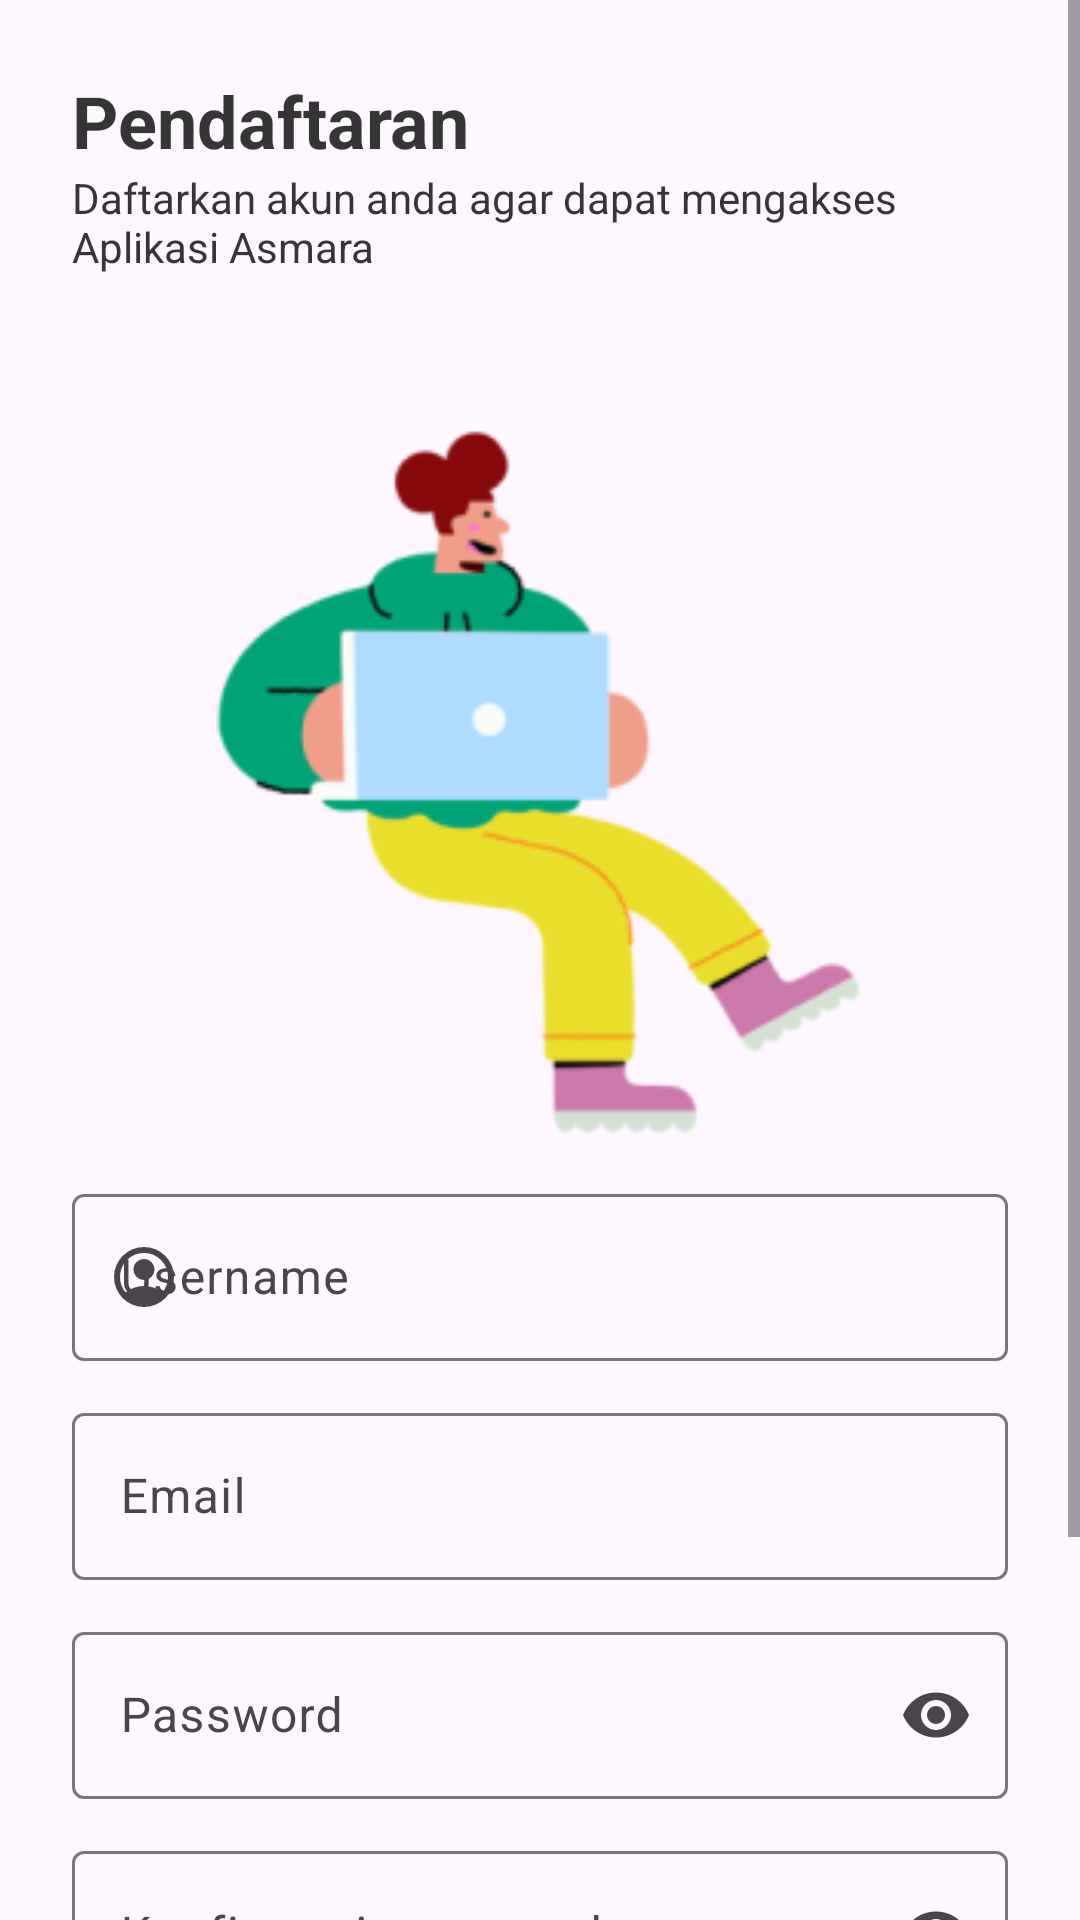

Produce the Android XML layout that renders to this screen, including the resource entries it uses.
<!-- AndroidManifest.xml: application theme Theme.Asmara -->
<!-- res/layout/fragment_register.xml -->
<?xml version="1.0" encoding="utf-8"?>
<ScrollView
    xmlns:android="http://schemas.android.com/apk/res/android"
    xmlns:app="http://schemas.android.com/apk/res-auto"
    xmlns:tools="http://schemas.android.com/tools"
    android:layout_width="match_parent"
    android:layout_height="match_parent"

    tools:context=".ui.auth.register.RegisterFragment">
<androidx.constraintlayout.widget.ConstraintLayout
    android:layout_width="match_parent"
    android:layout_height="match_parent"
    android:padding="24dp"
    >


    <TextView
        android:id="@+id/title"
        android:layout_width="0dp"
        android:layout_height="wrap_content"
        android:text="@string/pendaftaran"
        android:textColor="#353535"
        android:textSize="24sp"
        android:textStyle="bold"
        app:layout_constraintEnd_toEndOf="parent"
        app:layout_constraintStart_toStartOf="parent"
        app:layout_constraintTop_toTopOf="parent" />

    <TextView
        android:id="@+id/textView"
        android:layout_width="0dp"
        android:layout_height="wrap_content"
        android:text="Daftarkan akun anda agar dapat mengakses Aplikasi Asmara"
        android:textColor="#353535"
        app:layout_constraintEnd_toEndOf="parent"
        app:layout_constraintStart_toStartOf="parent"
        app:layout_constraintTop_toBottomOf="@id/title" />

    <ImageView
        android:id="@+id/ilustration"
        android:layout_width="316dp"
        android:layout_height="261dp"
        android:layout_marginVertical="40dp"
        android:contentDescription="@string/ilustrasi"
        android:src="@drawable/ilustration_sitting"
        app:layout_constraintEnd_toEndOf="parent"
        app:layout_constraintStart_toStartOf="parent"
        app:layout_constraintTop_toBottomOf="@+id/textView" />

    <com.google.android.material.textfield.TextInputLayout
        android:id="@+id/et_username"
        android:layout_width="0dp"
        android:layout_height="wrap_content"
        android:hint="@string/username"
        app:layout_constraintEnd_toEndOf="parent"
        app:layout_constraintStart_toStartOf="parent"
        app:layout_constraintTop_toBottomOf="@id/ilustration"
        app:startIconDrawable="@drawable/ic_profile_24">

        <com.google.android.material.textfield.TextInputEditText
            android:layout_width="match_parent"
            android:layout_height="wrap_content"
            android:inputType="text" />
    </com.google.android.material.textfield.TextInputLayout>

    <com.google.android.material.textfield.TextInputLayout
        android:id="@+id/et_email"
        android:layout_width="0dp"
        android:layout_height="wrap_content"
        android:hint="@string/email"
        android:layout_marginVertical="12dp"
        app:layout_constraintEnd_toEndOf="parent"
        app:layout_constraintStart_toStartOf="parent"
        app:layout_constraintTop_toBottomOf="@id/et_username"
        app:startIconDrawable="@drawable/ic_email_24">

        <com.google.android.material.textfield.TextInputEditText
            android:layout_width="match_parent"
            android:layout_height="wrap_content"
            android:inputType="textEmailAddress" />
    </com.google.android.material.textfield.TextInputLayout>

    <com.google.android.material.textfield.TextInputLayout
        android:id="@+id/et_password"
        android:layout_width="0dp"
        android:layout_height="wrap_content"
        android:hint="@string/password"
        android:layout_marginVertical="12dp"
        app:endIconMode="password_toggle"
        app:layout_constraintEnd_toEndOf="parent"
        app:layout_constraintStart_toStartOf="parent"
        app:layout_constraintTop_toBottomOf="@id/et_email"
        app:startIconDrawable="@drawable/ic_key_24">

        <com.google.android.material.textfield.TextInputEditText

            android:layout_width="match_parent"
            android:layout_height="wrap_content"
            android:inputType="textPassword" />
    </com.google.android.material.textfield.TextInputLayout>

    <com.google.android.material.textfield.TextInputLayout
        android:id="@+id/et_confirm_password"
        android:layout_width="0dp"
        android:layout_height="wrap_content"
        android:hint="@string/konfirmasi_password"
        android:layout_marginVertical="12dp"
        app:endIconMode="password_toggle"
        app:layout_constraintEnd_toEndOf="parent"
        app:layout_constraintStart_toStartOf="parent"
        app:layout_constraintTop_toBottomOf="@id/et_password"
        app:startIconDrawable="@drawable/ic_key_24">

        <com.google.android.material.textfield.TextInputEditText

            android:layout_width="match_parent"
            android:layout_height="wrap_content"
            android:inputType="textPassword" />
    </com.google.android.material.textfield.TextInputLayout>

    <com.google.android.material.button.MaterialButton
        android:id="@+id/btn_register"
        android:layout_width="0dp"
        android:layout_height="wrap_content"
        android:layout_marginVertical="12dp"
        android:backgroundTint="@color/color_material_disabled_button"

        android:paddingHorizontal="24dp"
        android:text="@string/register"
        app:cornerRadius="10dp"

        app:layout_constraintEnd_toEndOf="parent"
        app:layout_constraintStart_toStartOf="parent"
        app:layout_constraintTop_toBottomOf="@id/et_confirm_password" />

    <LinearLayout
        android:layout_width="wrap_content"
        android:layout_height="wrap_content"
        android:layout_marginVertical="12dp"
        app:layout_constraintBottom_toBottomOf="parent"
        app:layout_constraintEnd_toEndOf="@+id/btn_register"
        app:layout_constraintStart_toStartOf="@+id/btn_register"
        app:layout_constraintTop_toBottomOf="@id/btn_register">

        <TextView
            android:layout_width="wrap_content"
            android:layout_height="wrap_content"
            android:layout_marginHorizontal="12dp"
            android:text="@string/sudah_punya_akun" />

        <TextView
            android:id="@+id/tv_login"
            android:layout_width="wrap_content"
            android:layout_height="wrap_content"
            android:text="@string/login"
            android:textColor="@color/primary" />

    </LinearLayout>
    </androidx.constraintlayout.widget.ConstraintLayout>
</ScrollView>
<!-- resources referenced by this layout -->
<resources>
  <color name="primary">#00613A</color>
  <!-- drawable ic_profile_24 (drawable) -->
  <vector xmlns:android="http://schemas.android.com/apk/res/android"  android:height="24dp" android:viewportHeight="24" android:viewportWidth="24" android:width="24dp">
        
      <path android:fillColor="#000000"  android:pathData="M5.85,17.1q1.275,-0.975 2.85,-1.537T12,15t3.3,0.563t2.85,1.537q0.875,-1.025 1.363,-2.325T20,12q0,-3.325 -2.337,-5.663T12,4T6.337,6.338T4,12q0,1.475 0.488,2.775T5.85,17.1M12,13q-1.475,0 -2.488,-1.012T8.5,9.5t1.013,-2.488T12,6t2.488,1.013T15.5,9.5t-1.012,2.488T12,13m0,9q-2.075,0 -3.9,-0.788t-3.175,-2.137T2.788,15.9T2,12t0.788,-3.9t2.137,-3.175T8.1,2.788T12,2t3.9,0.788t3.175,2.137T21.213,8.1T22,12t-0.788,3.9t-2.137,3.175t-3.175,2.138T12,22"/>
      
  </vector>
  <!-- drawable ilustration_sitting: png bitmap (drawable, 15319 bytes) -->
  <string name="email">Email</string>
  <string name="ilustrasi">ilustrasi</string>
  <string name="konfirmasi_password">Konfirmasi password</string>
  <string name="login">Login</string>
  <string name="password">Password</string>
  <string name="pendaftaran">Pendaftaran</string>
  <string name="register">Register</string>
  <string name="sudah_punya_akun">Sudah punya akun?</string>
  <string name="username">Username</string>
  <style name="Theme.Asmara" parent="Theme.Material3.DayNight.NoActionBar">
          
          <item name="colorPrimary">@color/primary</item>
          <item name="colorPrimaryVariant">@color/secondary</item>
          <item name="colorOnPrimary">@color/white</item>
          
          <item name="colorSecondary">@color/teal_200</item>
          <item name="colorSecondaryVariant">@color/teal_700</item>
          <item name="colorOnSecondary">@color/black</item>
          
          <item name="android:statusBarColor">?attr/colorPrimaryVariant</item>
          
      </style>
  <color name="secondary">#A9DE96</color>
  <color name="white">#FFFFFFFF</color>
  <color name="teal_200">#FF03DAC5</color>
  <color name="teal_700">#FF018786</color>
  <color name="black">#333333</color>
</resources>
